Run: headless pygame with SDL's dummy video driver; simulated clock (each Clock.tick advances the game by its frame time, no real sleeping); random seed 0; keys injected as events and as key.get_pressed() state; no mouse input; restart key SPACE tapped at the start of phases 3 and 4.
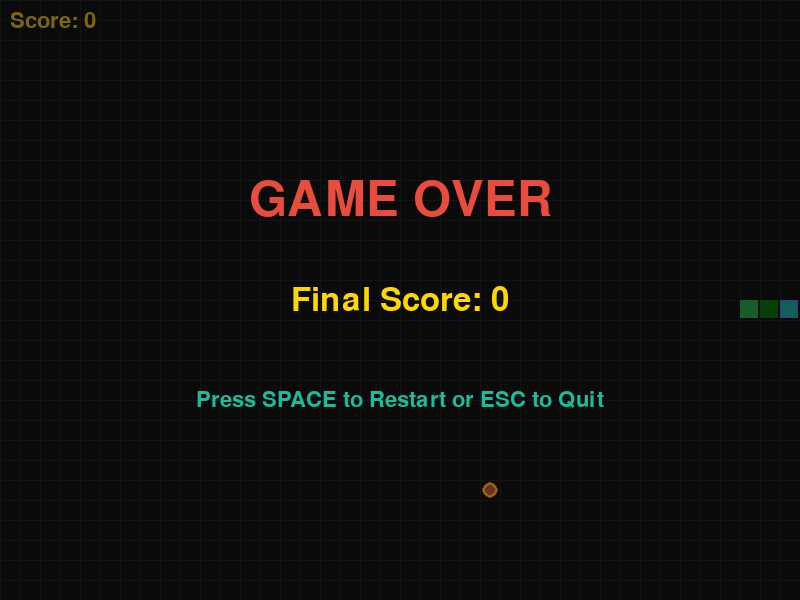
Frame 1 of 4 · flips 1–60 · no input
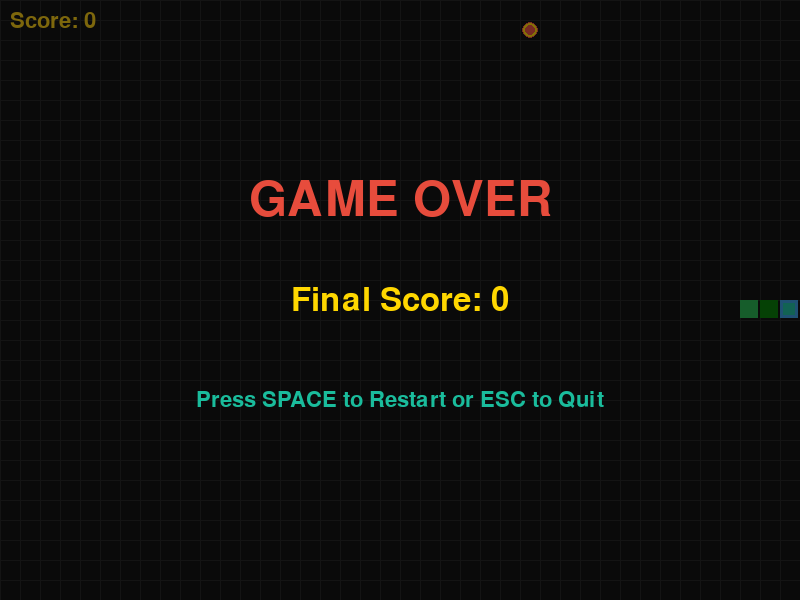
Frame 2 of 4 · flips 61–180 · tapped SPACE, RETURN · held RIGHT (→), D
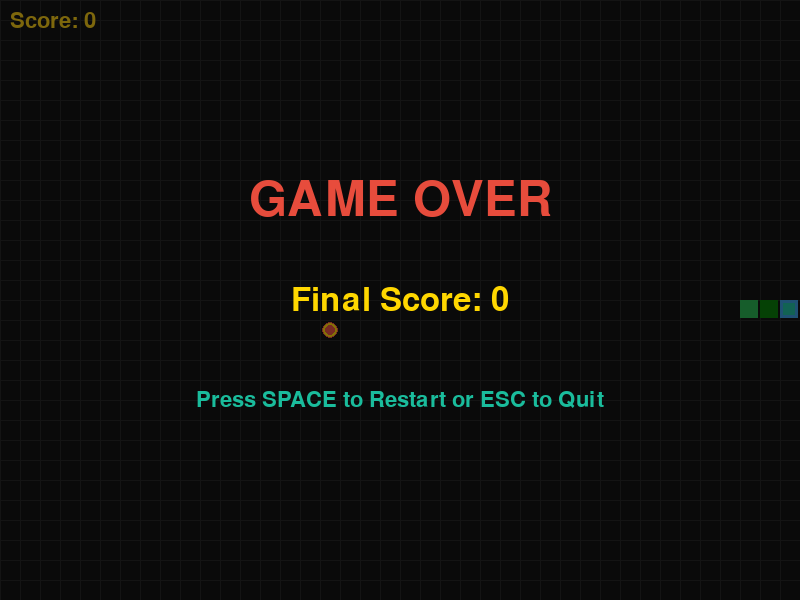
Frame 3 of 4 · flips 181–300 · tapped SPACE · held DOWN (↓), S
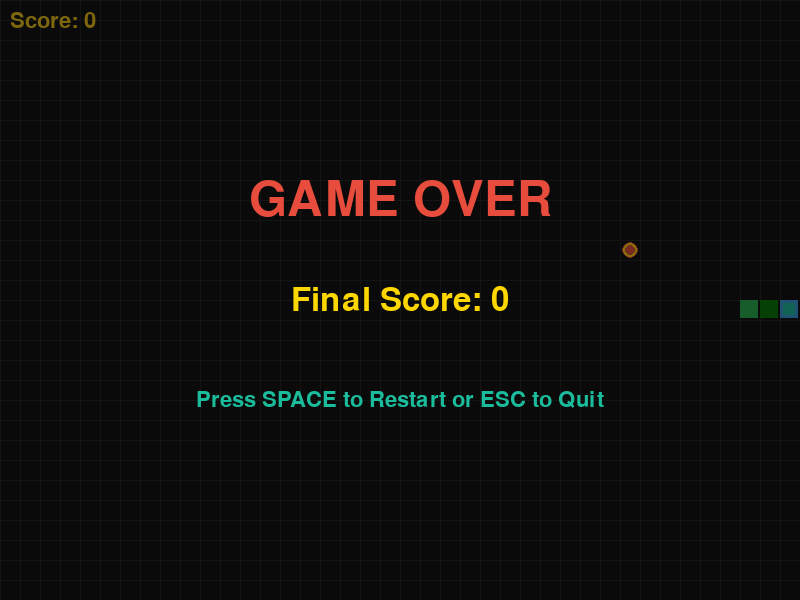
Frame 4 of 4 · flips 301–420 · tapped SPACE · held LEFT (←), A, UP (↑), W

The pygame program that drew these frames:

import pygame
import random
import sys
from enum import Enum
from collections import deque

# Initialize Pygame
pygame.init()

# Colors
COLOR_BLACK = (10, 10, 10)
COLOR_WHITE = (255, 255, 255)
COLOR_GREEN = (34, 177, 76)
COLOR_DARK_GREEN = (0, 120, 0)
COLOR_RED = (231, 76, 60)
COLOR_YELLOW = (241, 196, 15)
COLOR_GOLD = (255, 215, 0)
COLOR_BLUE = (52, 152, 219)
COLOR_PURPLE = (155, 89, 182)
COLOR_CYAN = (26, 188, 156)

# Screen dimensions
SCREEN_WIDTH = 800
SCREEN_HEIGHT = 600
GRID_SIZE = 20
GRID_WIDTH = SCREEN_WIDTH // GRID_SIZE
GRID_HEIGHT = SCREEN_HEIGHT // GRID_SIZE

# Game speed
CLOCK_TICK = 10

class Direction(Enum):
    UP = (0, -1)
    DOWN = (0, 1)
    LEFT = (-1, 0)
    RIGHT = (1, 0)

class SnakeGame:
    def __init__(self):
        self.screen = pygame.display.set_mode((SCREEN_WIDTH, SCREEN_HEIGHT))
        pygame.display.set_caption("🐍 Snake Game - Python Edition")
        self.clock = pygame.time.Clock()
        self.font_large = pygame.font.Font(None, 72)
        self.font_medium = pygame.font.Font(None, 48)
        self.font_small = pygame.font.Font(None, 32)
        self.font_tiny = pygame.font.Font(None, 24)
        
        self.reset_game()
    
    def reset_game(self):
        """Reset game to initial state"""
        # Start snake in the middle
        start_x = GRID_WIDTH // 2
        start_y = GRID_HEIGHT // 2
        self.snake = deque([(start_x, start_y), (start_x - 1, start_y), (start_x - 2, start_y)])
        self.direction = Direction.RIGHT
        self.next_direction = Direction.RIGHT
        self.food = self.spawn_food()
        self.score = 0
        self.game_over = False
    
    def spawn_food(self):
        """Spawn food at random location not occupied by snake"""
        while True:
            x = random.randint(0, GRID_WIDTH - 1)
            y = random.randint(0, GRID_HEIGHT - 1)
            if (x, y) not in self.snake:
                return (x, y)
    
    def handle_input(self):
        """Handle keyboard input"""
        for event in pygame.event.get():
            if event.type == pygame.QUIT:
                return False
            if event.type == pygame.KEYDOWN:
                if event.key == pygame.K_UP and self.direction != Direction.DOWN:
                    self.next_direction = Direction.UP
                elif event.key == pygame.K_DOWN and self.direction != Direction.UP:
                    self.next_direction = Direction.DOWN
                elif event.key == pygame.K_LEFT and self.direction != Direction.RIGHT:
                    self.next_direction = Direction.LEFT
                elif event.key == pygame.K_RIGHT and self.direction != Direction.LEFT:
                    self.next_direction = Direction.RIGHT
                elif event.key == pygame.K_SPACE and self.game_over:
                    self.reset_game()
                elif event.key == pygame.K_ESCAPE:
                    return False
        return True
    
    def update(self):
        """Update game state"""
        if self.game_over:
            return
        
        self.direction = self.next_direction
        
        # Calculate new head position
        head_x, head_y = self.snake[0]
        dx, dy = self.direction.value
        new_head = (head_x + dx, head_y + dy)
        
        # Check wall collision
        if (new_head[0] < 0 or new_head[0] >= GRID_WIDTH or 
            new_head[1] < 0 or new_head[1] >= GRID_HEIGHT):
            self.game_over = True
            return
        
        # Check self collision
        if new_head in self.snake:
            self.game_over = True
            return
        
        # Add new head
        self.snake.appendleft(new_head)
        
        # Check food collision
        if new_head == self.food:
            self.score += 10
            self.food = self.spawn_food()
        else:
            self.snake.pop()
    
    def draw(self):
        """Draw game elements"""
        self.screen.fill(COLOR_BLACK)
        
        # Draw grid (subtle)
        for x in range(0, SCREEN_WIDTH, GRID_SIZE):
            pygame.draw.line(self.screen, (30, 30, 30), (x, 0), (x, SCREEN_HEIGHT), 1)
        for y in range(0, SCREEN_HEIGHT, GRID_SIZE):
            pygame.draw.line(self.screen, (30, 30, 30), (0, y), (SCREEN_WIDTH, y), 1)
        
        # Draw snake
        for i, (x, y) in enumerate(self.snake):
            rect = pygame.Rect(x * GRID_SIZE, y * GRID_SIZE, GRID_SIZE - 2, GRID_SIZE - 2)
            if i == 0:  # Head
                pygame.draw.rect(self.screen, COLOR_CYAN, rect)
                pygame.draw.rect(self.screen, COLOR_BLUE, rect, 3)
            else:  # Body
                color = COLOR_GREEN if i % 2 == 0 else COLOR_DARK_GREEN
                pygame.draw.rect(self.screen, color, rect)
        
        # Draw food
        food_x, food_y = self.food
        food_rect = pygame.Rect(food_x * GRID_SIZE + 2, food_y * GRID_SIZE + 2, GRID_SIZE - 4, GRID_SIZE - 4)
        pygame.draw.circle(self.screen, COLOR_RED, 
                          (food_x * GRID_SIZE + GRID_SIZE // 2, food_y * GRID_SIZE + GRID_SIZE // 2), 
                          GRID_SIZE // 2 - 2)
        pygame.draw.circle(self.screen, COLOR_GOLD, 
                          (food_x * GRID_SIZE + GRID_SIZE // 2, food_y * GRID_SIZE + GRID_SIZE // 2), 
                          GRID_SIZE // 2 - 3, 2)
        
        # Draw score
        score_text = self.font_small.render(f"Score: {self.score}", True, COLOR_YELLOW)
        self.screen.blit(score_text, (10, 10))
        
        # Draw high score or game over message
        if self.game_over:
            # Semi-transparent overlay
            overlay = pygame.Surface((SCREEN_WIDTH, SCREEN_HEIGHT))
            overlay.set_alpha(128)
            overlay.fill(COLOR_BLACK)
            self.screen.blit(overlay, (0, 0))
            
            # Game Over text
            game_over_text = self.font_large.render("GAME OVER", True, COLOR_RED)
            game_over_rect = game_over_text.get_rect(center=(SCREEN_WIDTH // 2, SCREEN_HEIGHT // 2 - 100))
            self.screen.blit(game_over_text, game_over_rect)
            
            # Final score
            final_score_text = self.font_medium.render(f"Final Score: {self.score}", True, COLOR_GOLD)
            final_score_rect = final_score_text.get_rect(center=(SCREEN_WIDTH // 2, SCREEN_HEIGHT // 2))
            self.screen.blit(final_score_text, final_score_rect)
            
            # Restart instruction
            restart_text = self.font_small.render("Press SPACE to Restart or ESC to Quit", True, COLOR_CYAN)
            restart_rect = restart_text.get_rect(center=(SCREEN_WIDTH // 2, SCREEN_HEIGHT // 2 + 100))
            self.screen.blit(restart_text, restart_rect)
        else:
            # Instructions
            instruction_text = self.font_tiny.render("Use Arrow Keys to Move", True, COLOR_WHITE)
            self.screen.blit(instruction_text, (SCREEN_WIDTH - 250, 10))
        
        pygame.display.flip()
    
    def run(self):
        """Main game loop"""
        running = True
        while running:
            running = self.handle_input()
            self.update()
            self.draw()
            self.clock.tick(CLOCK_TICK)
        
        pygame.quit()
        sys.exit()

if __name__ == "__main__":
    game = SnakeGame()
    game.run()
